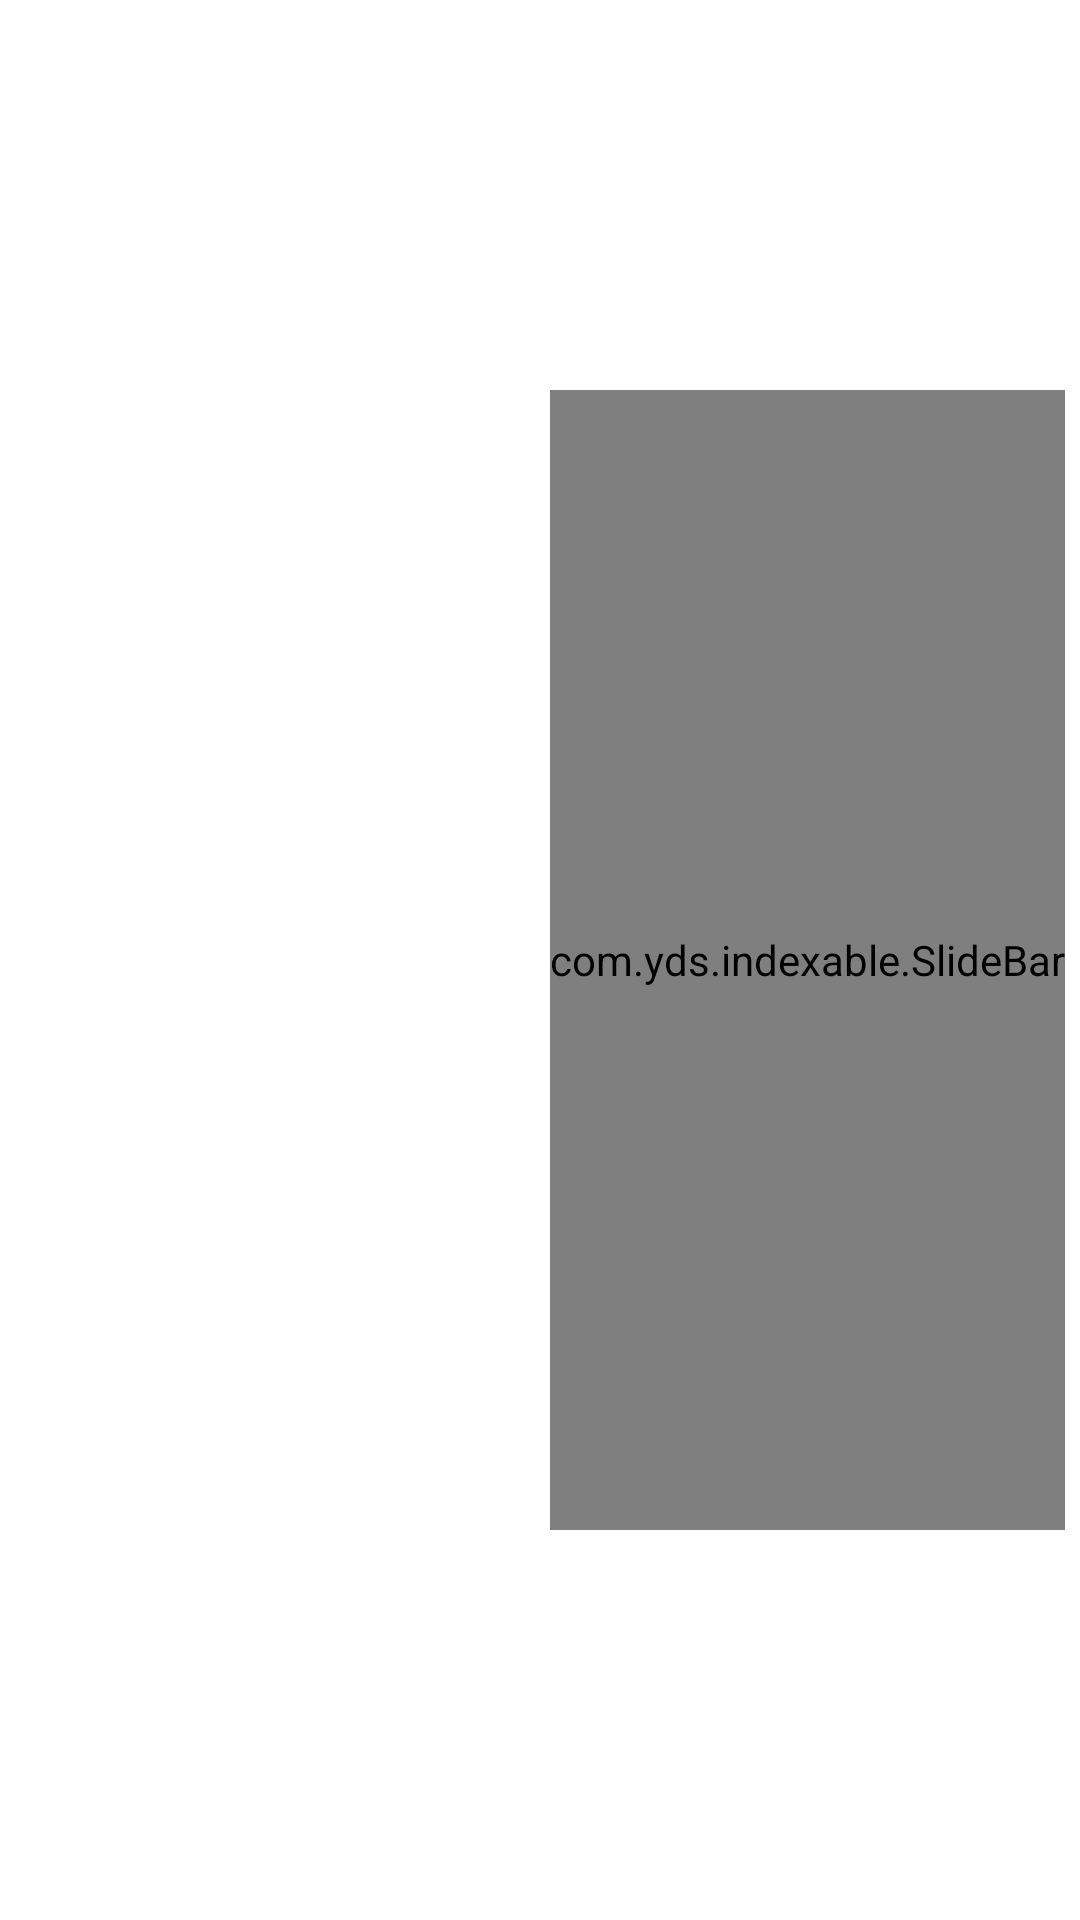

Write the Android layout XML for this screen, with the resource values it uses.
<!-- AndroidManifest.xml: application theme Theme.IndexableSideBar -->
<!-- res/layout/activity_main.xml -->
<?xml version="1.0" encoding="utf-8"?>
<layout xmlns:android="http://schemas.android.com/apk/res/android"
    xmlns:app="http://schemas.android.com/apk/res-auto"
    xmlns:tools="http://schemas.android.com/tools">


    <androidx.constraintlayout.widget.ConstraintLayout
        android:layout_width="match_parent"
        android:layout_height="match_parent"
        tools:context=".MainActivity">

        <androidx.recyclerview.widget.RecyclerView
            android:id="@+id/recyclerView"
            android:layout_width="0dp"
            android:layout_height="0dp"
            app:layout_constraintTop_toTopOf="parent"
            app:layout_constraintStart_toStartOf="parent"
            app:layout_constraintEnd_toEndOf="parent"
            app:layout_constraintBottom_toBottomOf="parent"
            android:overScrollMode="never"
            app:layoutManager="androidx.recyclerview.widget.LinearLayoutManager" />

        <com.yds.indexable.SlideBar
            android:id="@+id/slideView"
            android:layout_width="wrap_content"
            app:layout_constraintTop_toTopOf="parent"
            app:layout_constraintBottom_toBottomOf="parent"
            app:layout_constraintEnd_toEndOf="parent"
            android:layout_marginEnd="5dp"
            android:background="#00000000"
            android:paddingTop="10dp"
            android:paddingBottom="10dp"
            android:layout_height="380dp" />
        <TextView
            android:id="@+id/tvCharacter"
            android:layout_width="100dp"
            app:layout_constraintTop_toTopOf="parent"
            app:layout_constraintBottom_toBottomOf="parent"
            app:layout_constraintStart_toStartOf="parent"
            app:layout_constraintEnd_toEndOf="parent"
            android:background="@drawable/shape_bg"
            android:textColor="@android:color/white"
            android:textSize="30sp"
            tools:text="A"
            android:visibility="gone"
            android:gravity="center"
            android:textStyle="bold"
            android:layout_height="100dp" />

    </androidx.constraintlayout.widget.ConstraintLayout>
</layout>
<!-- resources referenced by this layout -->
<resources>
  <style name="Theme.IndexableSideBar" parent="Theme.MaterialComponents.DayNight.DarkActionBar">
          
          <item name="colorPrimary">@color/purple_500</item>
          <item name="colorPrimaryVariant">@color/purple_700</item>
          <item name="colorOnPrimary">@color/white</item>
          
          <item name="colorSecondary">@color/teal_200</item>
          <item name="colorSecondaryVariant">@color/teal_700</item>
          <item name="colorOnSecondary">@color/black</item>
          
          <item name="android:statusBarColor" tools:targetApi="l">?attr/colorPrimaryVariant</item>
          
      </style>
  <!-- not gathered from this repository: default colours our renderer supplied (Android Studio template values) -->
  <color name="purple_500">#FF6200EE</color>
  <color name="purple_700">#FF3700B3</color>
  <color name="teal_200">#FF03DAC5</color>
  <color name="teal_700">#FF018786</color>
  <color name="black">#FF000000</color>
  <color name="white">#FFFFFFFF</color>
</resources>
